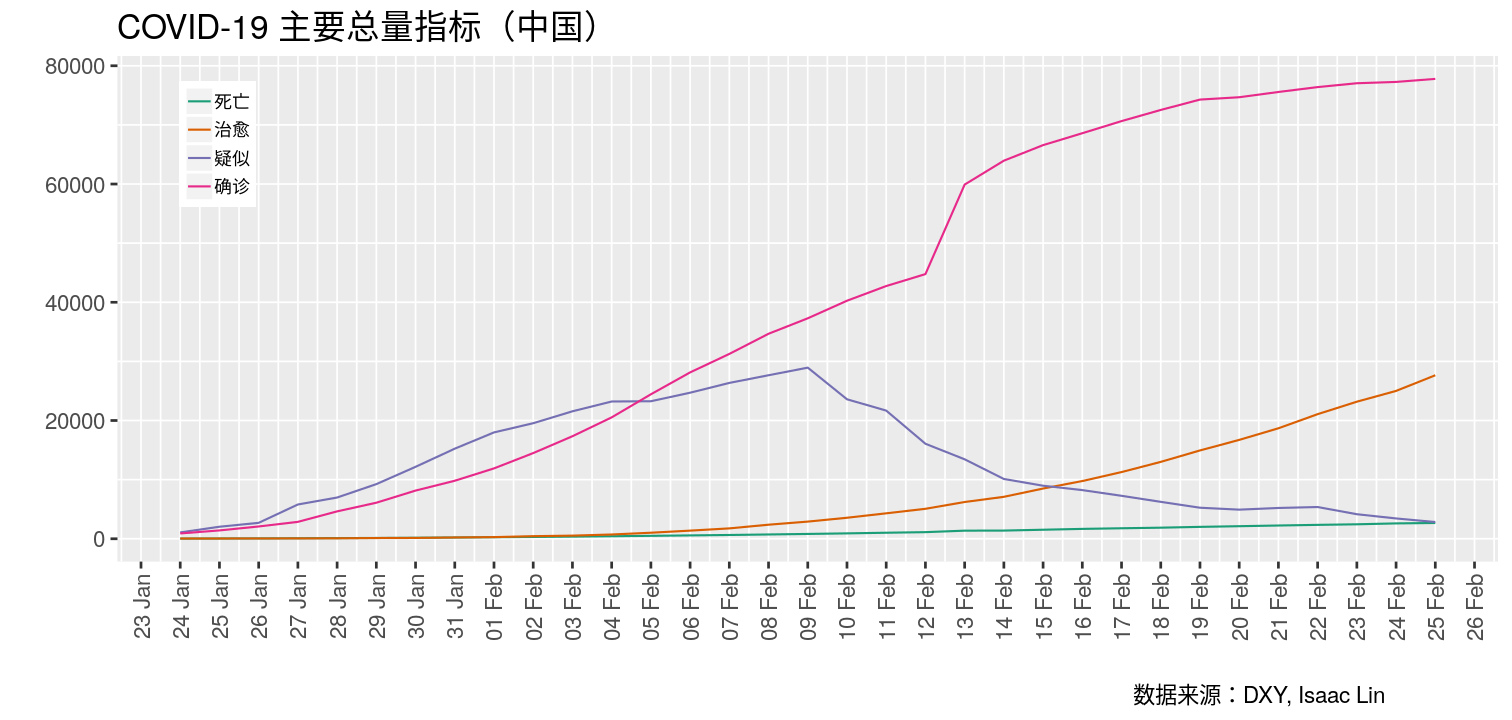

Values plotted in this chart, from the file beside it:
# COVID-19 主要总量指标（中国）
time, name, value
1579795200, 疑似, 1076 #2020-01-24 23:54:14
1579795200, 确诊, 897 #2020-01-24 23:54:14
1579795200, 治愈, 36 #2020-01-24 23:54:14
1579795200, 死亡, 26 #2020-01-24 23:54:14
1579881600, 疑似, 2032 #2020-01-25 23:54:35
1579881600, 确诊, 1408 #2020-01-25 23:54:35
1579881600, 治愈, 39 #2020-01-25 23:54:35
1579881600, 死亡, 42 #2020-01-25 23:54:35
1579968000, 疑似, 2692 #2020-01-26 23:03:31
1579968000, 确诊, 2076 #2020-01-26 23:03:31
1579968000, 治愈, 49 #2020-01-26 23:03:31
1579968000, 死亡, 56 #2020-01-26 23:03:31
1580054400, 疑似, 5794 #2020-01-27 23:55:25
1580054400, 确诊, 2857 #2020-01-27 23:55:25
1580054400, 治愈, 56 #2020-01-27 23:55:25
1580054400, 死亡, 82 #2020-01-27 23:55:25
1580140800, 疑似, 6973 #2020-01-28 21:02:03
1580140800, 确诊, 4630 #2020-01-28 21:02:03
1580140800, 治愈, 73 #2020-01-28 21:02:03
1580140800, 死亡, 106 #2020-01-28 21:02:03
1580227200, 疑似, 9239 #2020-01-29 23:31:04
1580227200, 确诊, 6095 #2020-01-29 23:31:04
1580227200, 治愈, 119 #2020-01-29 23:31:04
1580227200, 死亡, 133 #2020-01-29 23:31:04
1580313600, 疑似, 12167 #2020-01-30 23:08:59
1580313600, 确诊, 8149 #2020-01-30 23:08:59
1580313600, 治愈, 135 #2020-01-30 23:08:59
1580313600, 死亡, 171 #2020-01-30 23:08:59
1580400000, 疑似, 15238 #2020-01-31 22:43:05
1580400000, 确诊, 9811 #2020-01-31 22:43:05
1580400000, 治愈, 214 #2020-01-31 22:43:05
1580400000, 死亡, 213 #2020-01-31 22:43:05
1580486400, 疑似, 17988 #2020-02-01 23:46:53
1580486400, 确诊, 11901 #2020-02-01 23:46:53
1580486400, 治愈, 275 #2020-02-01 23:46:53
1580486400, 死亡, 259 #2020-02-01 23:46:53
1580572800, 疑似, 19544 #2020-02-02 23:47:32
1580572800, 确诊, 14490 #2020-02-02 23:47:32
1580572800, 治愈, 434 #2020-02-02 23:47:32
1580572800, 死亡, 304 #2020-02-02 23:47:32
1580659200, 疑似, 21558 #2020-02-03 22:56:58
1580659200, 确诊, 17341 #2020-02-03 22:56:58
1580659200, 治愈, 527 #2020-02-03 22:56:58
1580659200, 死亡, 361 #2020-02-03 22:56:58
1580745600, 疑似, 23214 #2020-02-04 23:38:26
1580745600, 确诊, 20530 #2020-02-04 23:38:26
1580745600, 治愈, 718 #2020-02-04 23:38:26
1580745600, 死亡, 426 #2020-02-04 23:38:26
1580832000, 疑似, 23260 #2020-02-05 23:52:29
1580832000, 确诊, 24434 #2020-02-05 23:52:29
1580832000, 治愈, 1018 #2020-02-05 23:52:29
1580832000, 死亡, 493 #2020-02-05 23:52:29
1580918400, 疑似, 24702 #2020-02-06 23:02:30
1580918400, 确诊, 28138 #2020-02-06 23:02:30
1580918400, 治愈, 1373 #2020-02-06 23:02:30
1580918400, 死亡, 564 #2020-02-06 23:02:30
1581004800, 疑似, 26359 #2020-02-07 23:23:55
1581004800, 确诊, 31264 #2020-02-07 23:23:55
1581004800, 治愈, 1753 #2020-02-07 23:23:55
... 73 more rows
